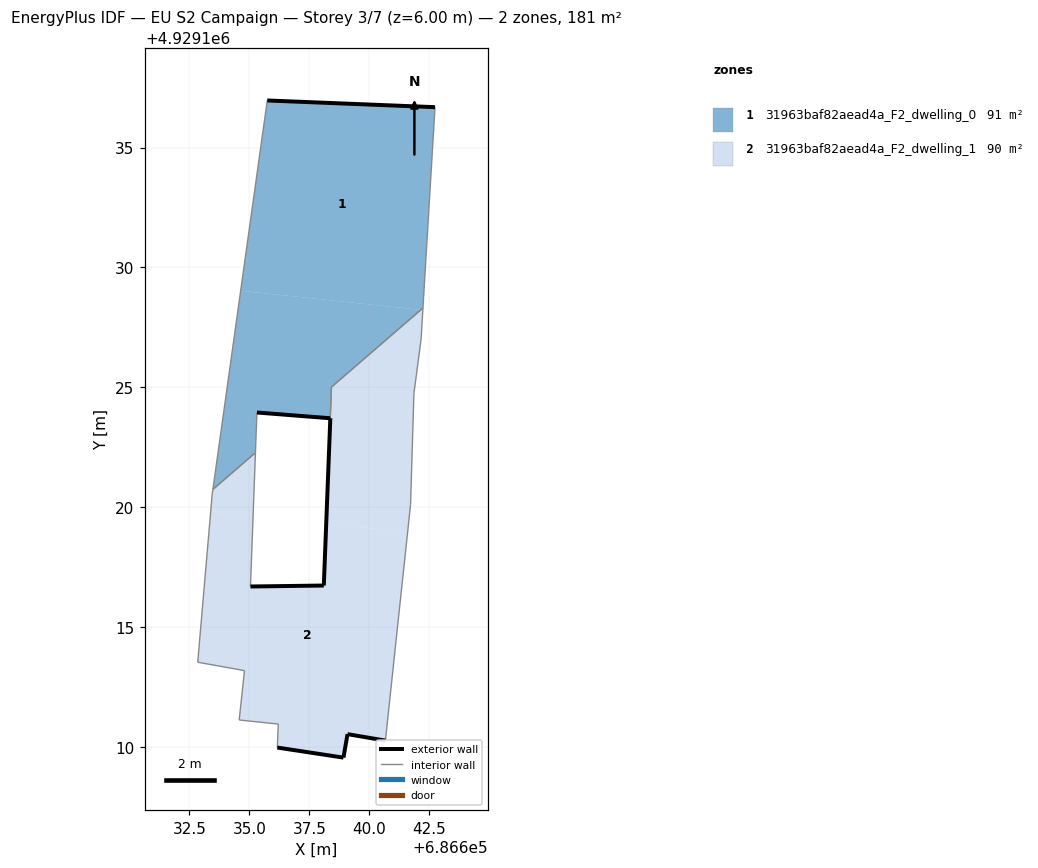
=== STOREY PLAN SPEC (per zone: floor XY polygon, exterior-wall plan segments, windows/doors) ===
zone 1: 31963baf82aead4a_F2_dwelling_0  (91.3 m²)
  floor: (686642.24, 4929128.30) (686642.74, 4929136.68) (686635.75, 4929136.96) (686634.64, 4929129.02) (686642.15, 4929128.22)
  floor: (686638.37, 4929123.70) (686638.42, 4929125.01) (686642.15, 4929128.22) (686634.64, 4929129.02) (686633.48, 4929120.73) (686635.25, 4929122.27) (686635.31, 4929123.94)
  exterior wall: (686635.75, 4929136.96) – (686642.74, 4929136.68)  [7.0 m]
  exterior wall: (686638.37, 4929123.70) – (686635.31, 4929123.94)  [3.1 m]
  interior walls: 6
zone 2: 31963baf82aead4a_F2_dwelling_1  (89.6 m²)
  floor: (686641.60, 4929118.95) (686641.72, 4929120.10) (686641.86, 4929124.73) (686642.17, 4929127.01) (686642.24, 4929128.22) (686642.15, 4929128.22) (686638.43, 4929125.01) (686638.21, 4929119.31)
  floor: (686635.15, 4929119.64) (686635.25, 4929122.27) (686633.48, 4929120.73) (686633.44, 4929120.50) (686633.39, 4929119.82)
  floor: (686640.68, 4929110.25) (686641.60, 4929118.95) (686638.21, 4929119.31) (686638.10, 4929116.72) (686635.05, 4929116.68) (686635.15, 4929119.64) (686633.39, 4929119.82) (686632.84, 4929113.52) (686634.80, 4929113.17) (686634.57, 4929111.11) (686636.20, 4929110.94) (686636.17, 4929109.96) (686638.93, 4929109.54) (686639.09, 4929110.52)
  exterior wall: (686635.05, 4929116.68) – (686638.10, 4929116.72)  [3.1 m]
  exterior wall: (686640.68, 4929110.25) – (686639.09, 4929110.52)  [1.6 m]
  exterior wall: (686639.09, 4929110.52) – (686638.93, 4929109.54)  [1.0 m]
  exterior wall: (686638.93, 4929109.54) – (686636.17, 4929109.96)  [2.8 m]
  exterior wall: (686638.10, 4929116.72) – (686638.38, 4929123.70)  [7.0 m]
  interior walls: 14

=== DERIVED (storey summary) ===
Building: EU S2 Campaign
Storey: 3 of 7  (floor level z = 6.00 m)
Storey gross floor area: 180.9 m²
Zones on this storey: 2
  - 31963baf82aead4a_F2_dwelling_0: floor 91.3 m²; exterior wall 10.1 m (30.2 m²); WWR 0.0%
  - 31963baf82aead4a_F2_dwelling_1: floor 89.6 m²; exterior wall 15.4 m (46.3 m²); WWR 0.0%
Zone adjacency (shared interzone walls):
  - 31963baf82aead4a_F2_dwelling_0 ↔ 31963baf82aead4a_F2_dwelling_1